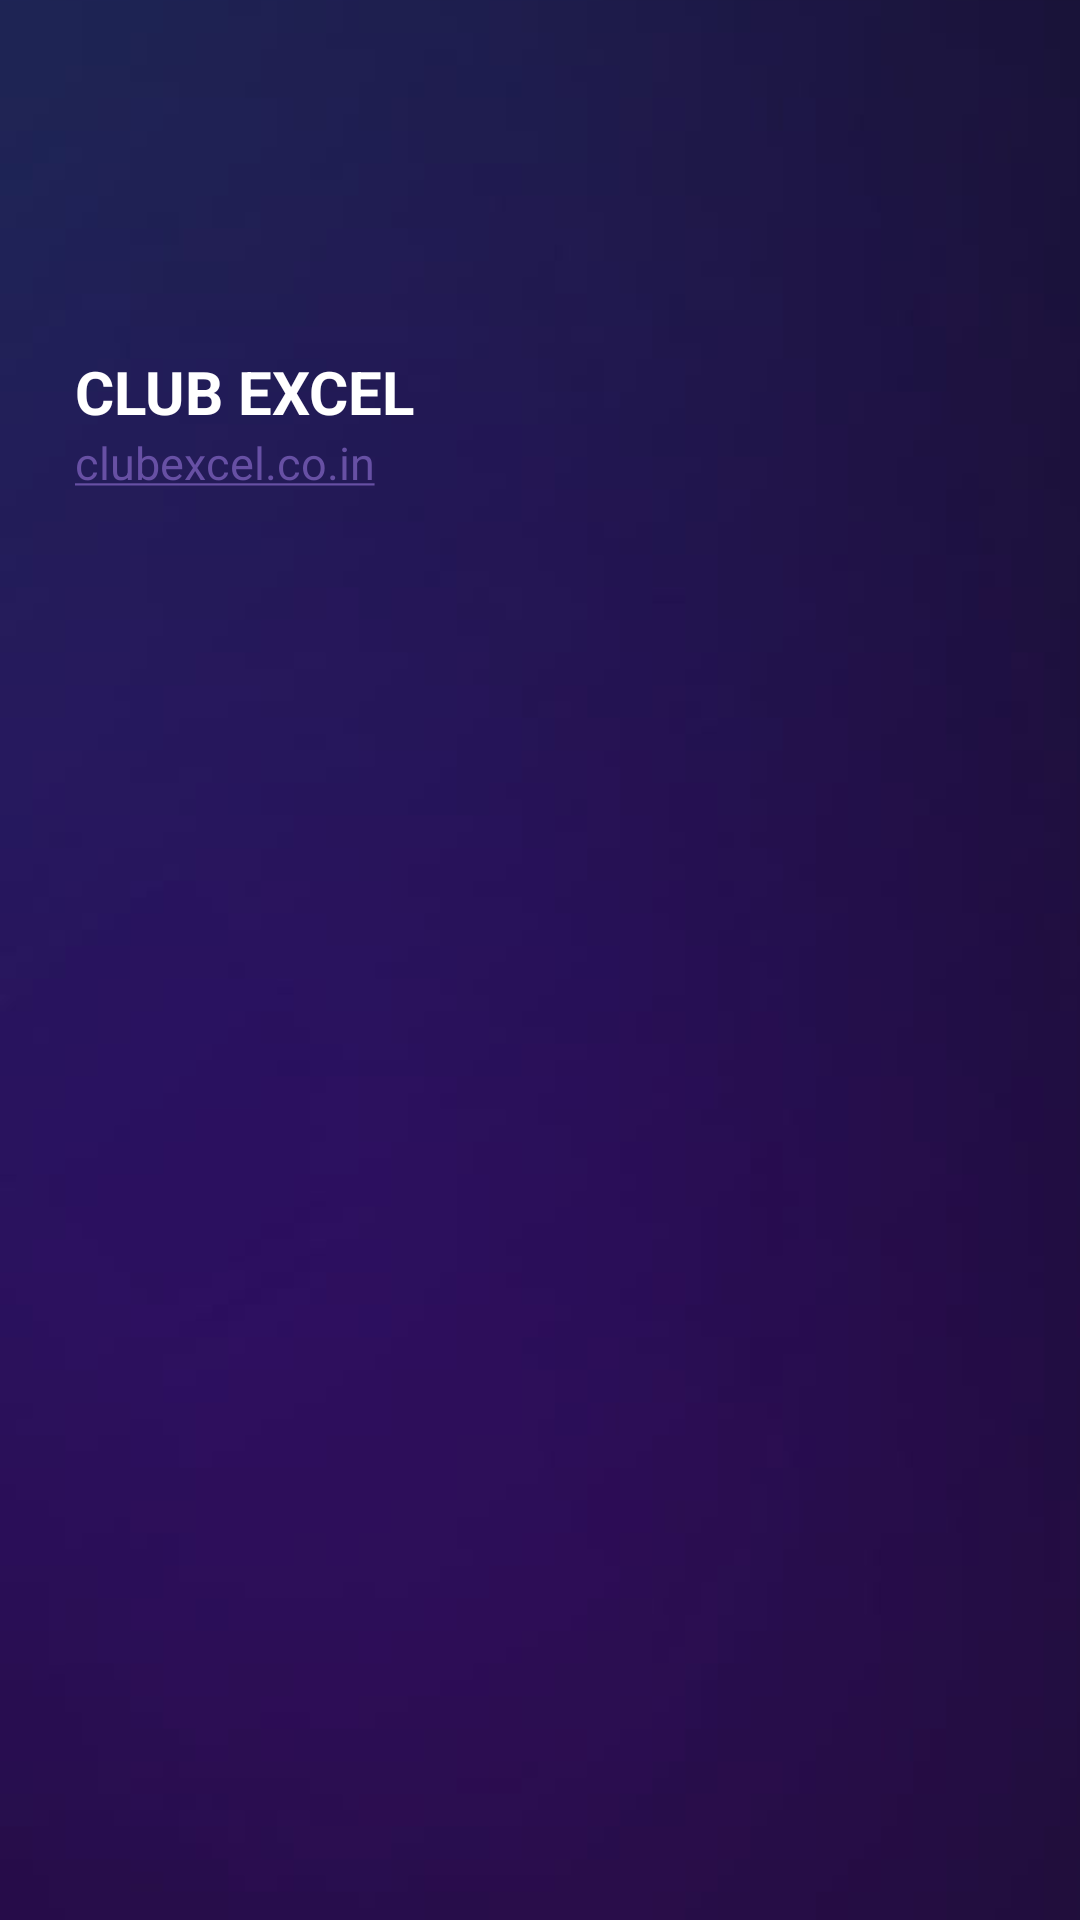

The Android layout XML behind this screen, and the referenced resources:
<!-- AndroidManifest.xml: application theme Theme.VAfi -->
<!-- res/layout/activity_dashboard_header.xml -->
<?xml version="1.0" encoding="utf-8"?>
<LinearLayout xmlns:android="http://schemas.android.com/apk/res/android"
    android:layout_width="match_parent"
    android:layout_height="175dp"
    android:orientation="vertical"
    android:paddingLeft="25dp"
    android:paddingTop="42dp"
    android:background="@drawable/splash">

    <ImageView
        android:layout_width="75dp"
        android:layout_height="75dp"
        android:src="@drawable/excel_animation"
        android:id="@+id/profilePic"

        />
    <TextView
        android:textColor="#fff"
        android:layout_width="wrap_content"
        android:layout_height="wrap_content"
        android:text="CLUB EXCEL"
        android:textSize="20sp"
        android:textStyle="bold"
        android:id="@+id/clubexcel"/>
    <TextView
        android:layout_width="wrap_content"
        android:layout_height="wrap_content"
        android:textSize="15sp"
        android:text="clubexcel.co.in"
        android:autoLink="web"
        android:id="@+id/website"
        android:textColor="#ECD6D6"
        />

</LinearLayout>
<!-- resources referenced by this layout -->
<resources>
  <!-- drawable splash: png bitmap (drawable, 32677 bytes) -->
  <style name="Theme.VAfi" parent="Base.Theme.VAfi" />
  <style name="Base.Theme.VAfi" parent="Theme.Material3.DayNight.NoActionBar">
          
          
      </style>
</resources>
